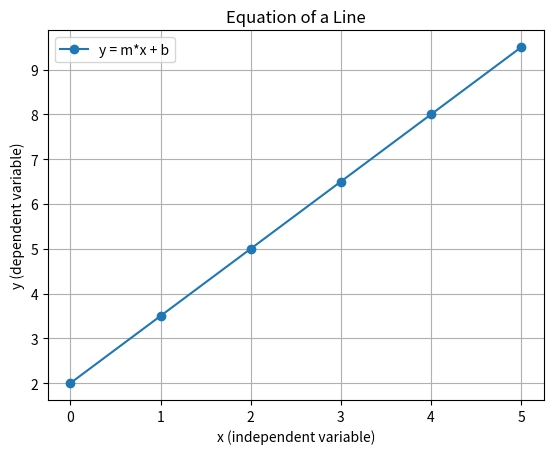

The matplotlib source for this figure:
"""
Equation of a Line: Table, Plot, and Explanation

This script demonstrates the equation of a line (y = mx + b) with:
- A table of x, y, m*x, and b
- A plot of the line
- Brief descriptions of each variable
"""
import numpy as np
import matplotlib.pyplot as plt

# Description of variables
print("""
Equation of a Line: y = m*x + b

Variables:
  x: Independent variable (input)
  y: Dependent variable (output)
  m: Slope (rate of change of y with respect to x)
  b: Intercept (value of y when x = 0)
""")

# Example values
m = 1.5  # Slope
b = 2    # Intercept
x = np.arange(0, 6, 1)
y = m * x + b

# Table
print(f"{'x':>3} {'m*x':>6} {'b':>4} {'y':>6}")
for xi, yi in zip(x, y):
    print(f"{xi:>3} {m*xi:>6.2f} {b:>4.2f} {yi:>6.2f}")

# Plot
plt.plot(x, y, marker='o', label='y = m*x + b')
plt.title('Equation of a Line')
plt.xlabel('x (independent variable)')
plt.ylabel('y (dependent variable)')
plt.grid(True)
plt.legend()
plt.show()
